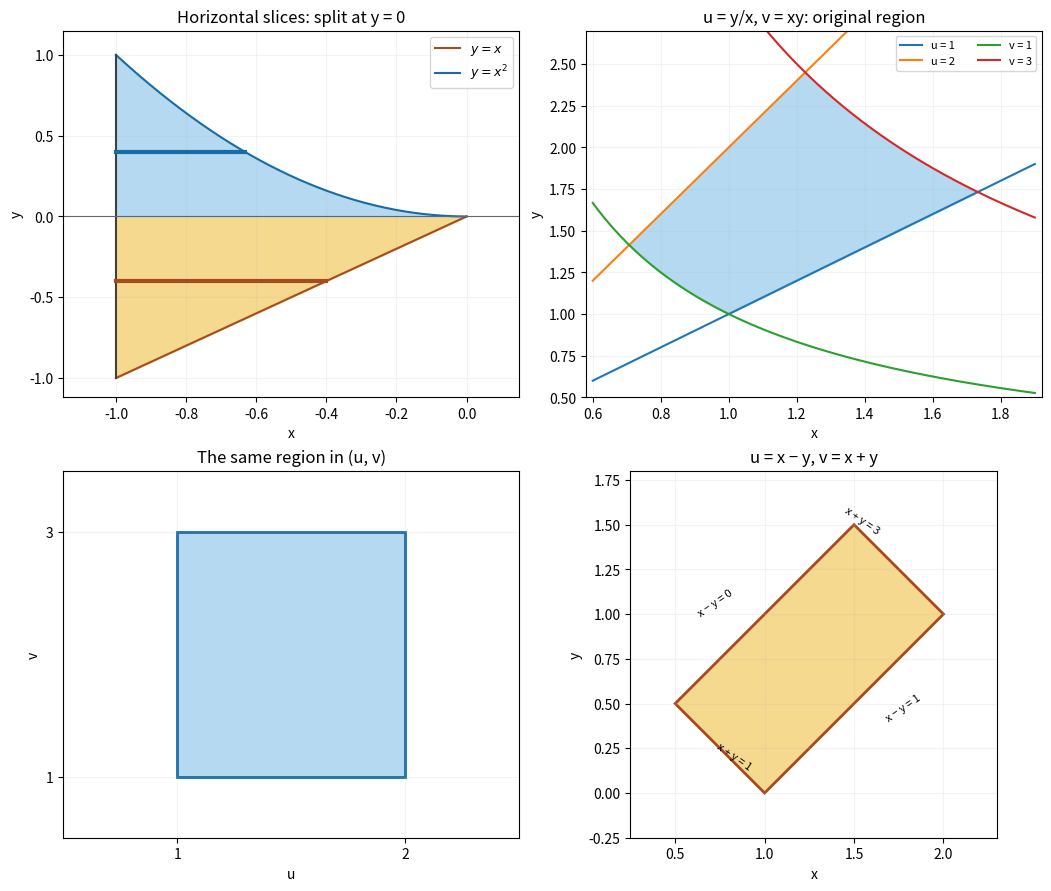

Write Python code to recreate this figure. (Note: this script raises an exception after producing the figure.)
"""Original region plots for horizontal slicing and two coordinate maps."""
from pathlib import Path
import matplotlib
matplotlib.use('Agg')
import matplotlib.pyplot as plt
from matplotlib.patches import Rectangle, Polygon
import numpy as np

fig,axes=plt.subplots(2,2,figsize=(10.4,8.8),layout='constrained')
ax=axes[0,0];x=np.linspace(-1,0,400)
ax.fill_between(x,x,0,color='#f5d98f');ax.fill_between(x,0,x*x,color='#b5d9f1')
ax.plot(x,x,color='#a64b1f',label=r'$y=x$');ax.plot(x,x*x,color='#176ca6',label=r'$y=x^2$');ax.plot([-1,-1],[-1,1],color='.25')
for y,color in [(-.4,'#a64b1f'),(.4,'#176ca6')]:ax.plot([-1,y if y<0 else -np.sqrt(y)],[y,y],color=color,lw=3)
ax.axhline(0,color='.4',lw=.8);ax.set(title='Horizontal slices: split at y = 0',xlabel='x',ylabel='y',xlim=(-1.15,.15),ylim=(-1.12,1.15));ax.legend(fontsize=9)
ax=axes[0,1];x=np.linspace(.68,1.77,600);lo=np.maximum(x,1/x);hi=np.minimum(2*x,3/x);ax.fill_between(x,lo,hi,where=lo<=hi,color='#b5d9f1')
xx=np.linspace(.6,1.9,600)
for yy,label in [(xx,'u = 1'),(2*xx,'u = 2'),(1/xx,'v = 1'),(3/xx,'v = 3')]:ax.plot(xx,yy,lw=1.5,label=label)
ax.set(title='u = y/x, v = xy: original region',xlabel='x',ylabel='y',xlim=(.58,1.92),ylim=(.5,2.7));ax.legend(fontsize=8,ncol=2)
ax=axes[1,0];ax.add_patch(Rectangle((1,1),1,2,facecolor='#b5d9f1',edgecolor='#176ca6',lw=2));ax.set(title='The same region in (u, v)',xlabel='u',ylabel='v',xlim=(.5,2.5),ylim=(.5,3.5));ax.set_xticks([1,2]);ax.set_yticks([1,3])
ax=axes[1,1];corners=[(.5,.5),(1,0),(2,1),(1.5,1.5)];ax.add_patch(Polygon(corners,closed=True,facecolor='#f5d98f',edgecolor='#a64b1f',lw=2))
for xy,label in [((.72,.13),'x + y = 1'),((1.44,1.45),'x + y = 3'),((.62,.99),'x − y = 0'),((1.67,.40),'x − y = 1')]:ax.text(*xy,label,fontsize=8,rotation=35 if '−'in label else -35)
ax.set(title='u = x − y, v = x + y',xlabel='x',ylabel='y',xlim=(.25,2.3),ylim=(-.25,1.8),aspect='equal')
for ax in axes.flat:ax.grid(alpha=.14)
fig.savefig(Path.cwd()/Path(__file__).with_suffix('.png').name,dpi=135,facecolor='white')
